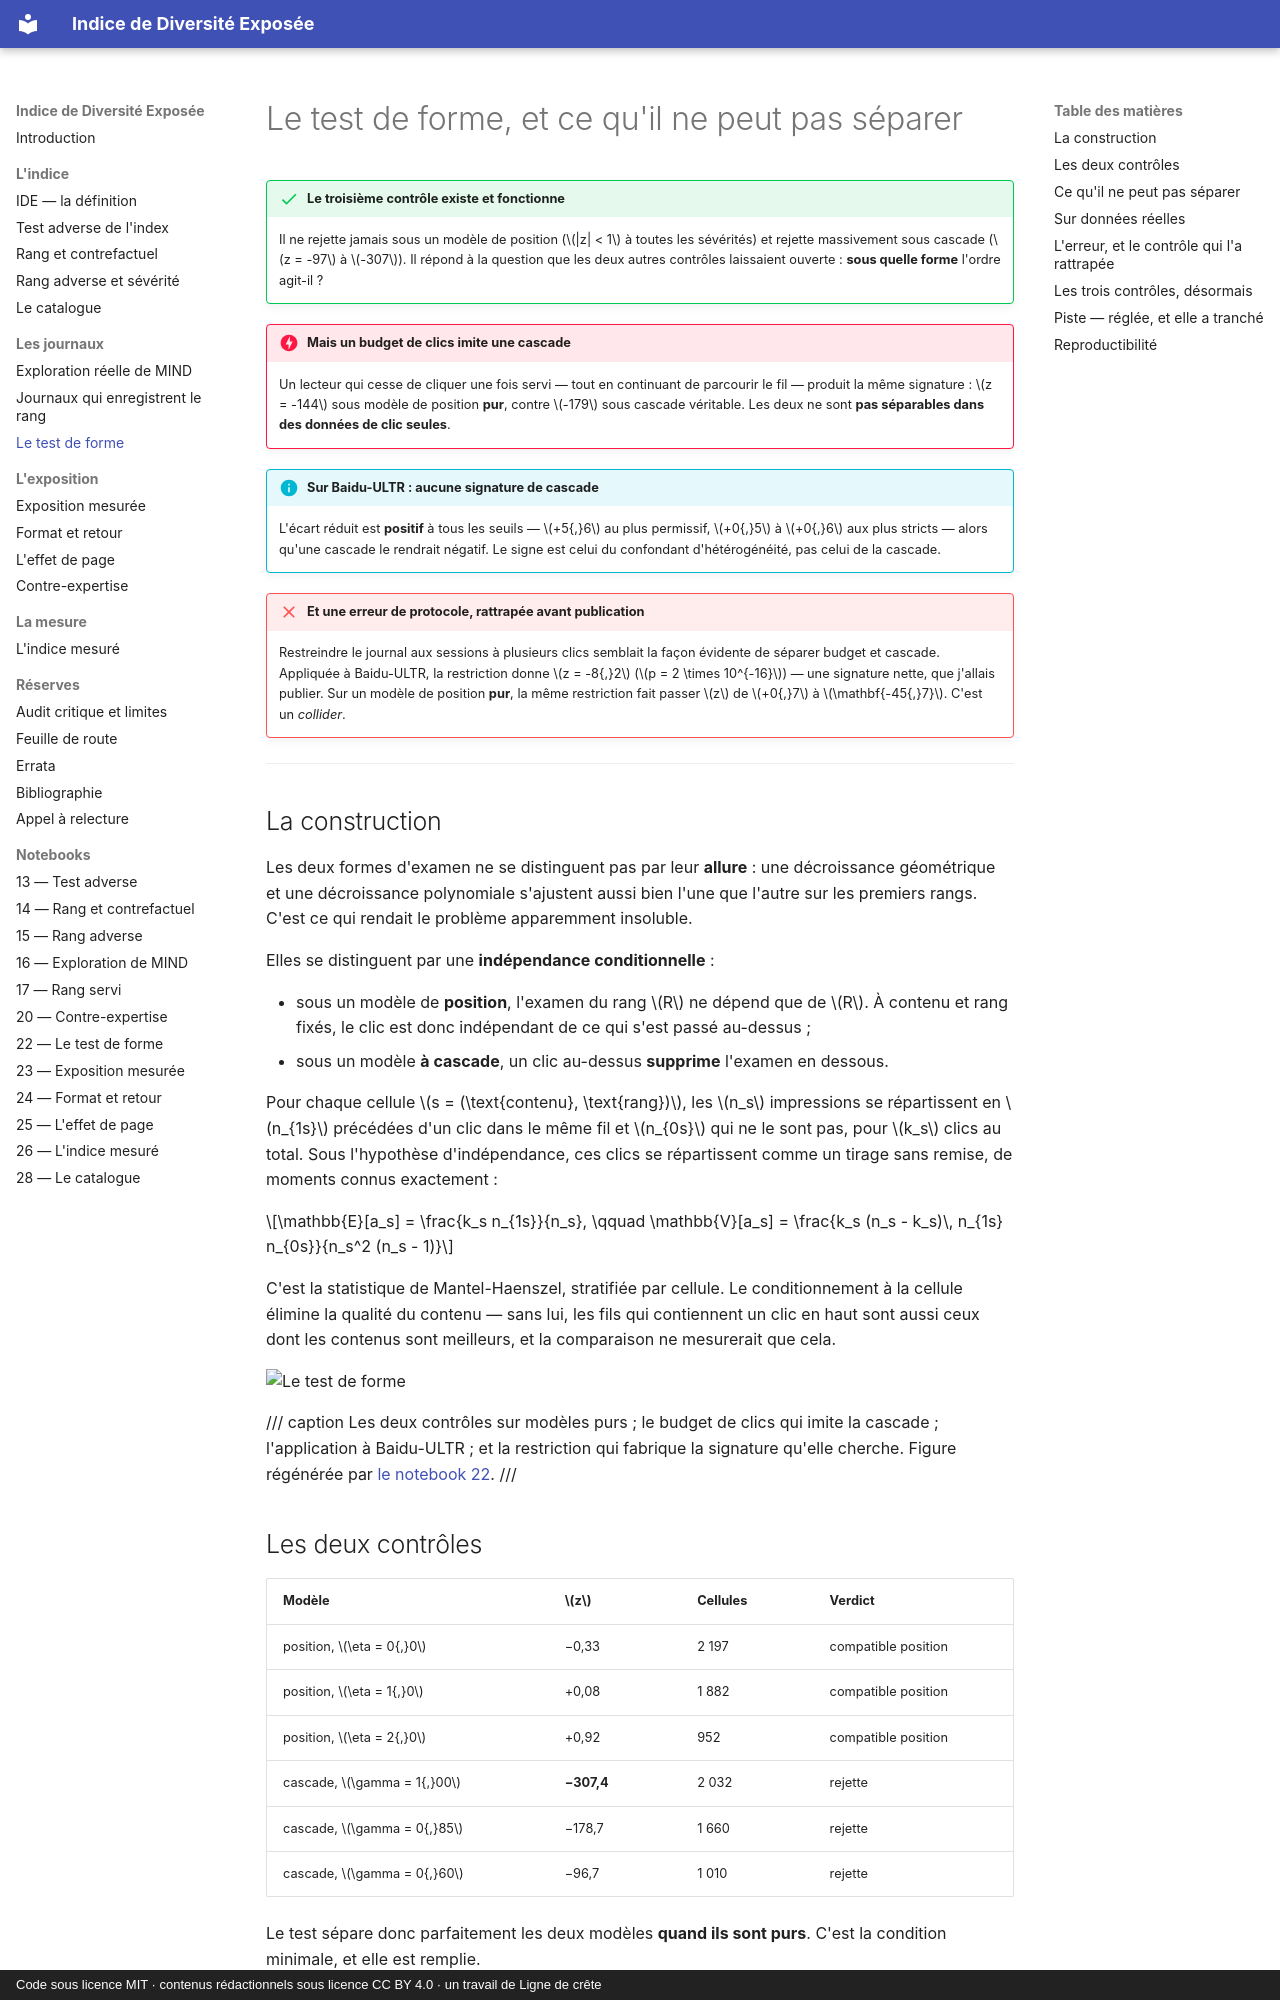

repository: s-geffroy/Indice-Diversite-Exposee · page: test-de-forme/index.html · generator: mkdocs · copyright: Code sous licence MIT · contenus rédactionnels sous licence CC BY 4.0 · un travail de Ligne de crête

# Le test de forme, et ce qu'il ne peut pas séparer

!!! success "Le troisième contrôle existe et fonctionne"
    Il ne rejette jamais sous un modèle de position ($|z| < 1$ à toutes les sévérités) et rejette
    massivement sous cascade ($z = -97$ à $-307$). Il répond à la question que les deux autres
    contrôles laissaient ouverte : **sous quelle forme** l'ordre agit-il ?

!!! danger "Mais un budget de clics imite une cascade"
    Un lecteur qui cesse de cliquer une fois servi — tout en continuant de parcourir le fil —
    produit la même signature : $z = -144$ sous modèle de position **pur**, contre $-179$ sous
    cascade véritable. Les deux ne sont **pas séparables dans des données de clic seules**.

!!! info "Sur Baidu-ULTR : aucune signature de cascade"
    L'écart réduit est **positif** à tous les seuils — $+5{,}6$ au plus permissif, $+0{,}5$ à
    $+0{,}6$ aux plus stricts — alors qu'une cascade le rendrait négatif. Le signe est celui du
    confondant d'hétérogénéité, pas celui de la cascade.

!!! failure "Et une erreur de protocole, rattrapée avant publication"
    Restreindre le journal aux sessions à plusieurs clics semblait la façon évidente de séparer
    budget et cascade. Appliquée à Baidu-ULTR, la restriction donne $z = -8{,}2$
    ($p = 2 \times 10^{-16}$) — une signature nette, que j'allais publier. Sur un modèle de
    position **pur**, la même restriction fait passer $z$ de $+0{,}7$ à $\mathbf{-45{,}7}$.
    C'est un *collider*.

---

## La construction

Les deux formes d'examen ne se distinguent pas par leur **allure** : une décroissance géométrique
et une décroissance polynomiale s'ajustent aussi bien l'une que l'autre sur les premiers rangs.
C'est ce qui rendait le problème apparemment insoluble.

Elles se distinguent par une **indépendance conditionnelle** :

* sous un modèle de **position**, l'examen du rang $R$ ne dépend que de $R$. À contenu et rang
  fixés, le clic est donc indépendant de ce qui s'est passé au-dessus ;
* sous un modèle **à cascade**, un clic au-dessus **supprime** l'examen en dessous.

Pour chaque cellule $s = (\text{contenu}, \text{rang})$, les $n_s$ impressions se répartissent en
$n_{1s}$ précédées d'un clic dans le même fil et $n_{0s}$ qui ne le sont pas, pour $k_s$ clics au
total. Sous l'hypothèse d'indépendance, ces clics se répartissent comme un tirage sans remise, de
moments connus exactement :

$$\mathbb{E}[a_s] = \frac{k_s n_{1s}}{n_s}, \qquad
\mathbb{V}[a_s] = \frac{k_s (n_s - k_s)\, n_{1s} n_{0s}}{n_s^2 (n_s - 1)}$$

C'est la statistique de Mantel-Haenszel, stratifiée par cellule. Le conditionnement à la cellule
élimine la qualité du contenu — sans lui, les fils qui contiennent un clic en haut sont aussi ceux
dont les contenus sont meilleurs, et la comparaison ne mesurerait que cela.

![Le test de forme](figures/fig22_test_de_forme.png)

/// caption
Les deux contrôles sur modèles purs ; le budget de clics qui imite la cascade ; l'application à
Baidu-ULTR ; et la restriction qui fabrique la signature qu'elle cherche. Figure régénérée par
[le notebook 22](notebooks/22_test_de_forme.md).
///
